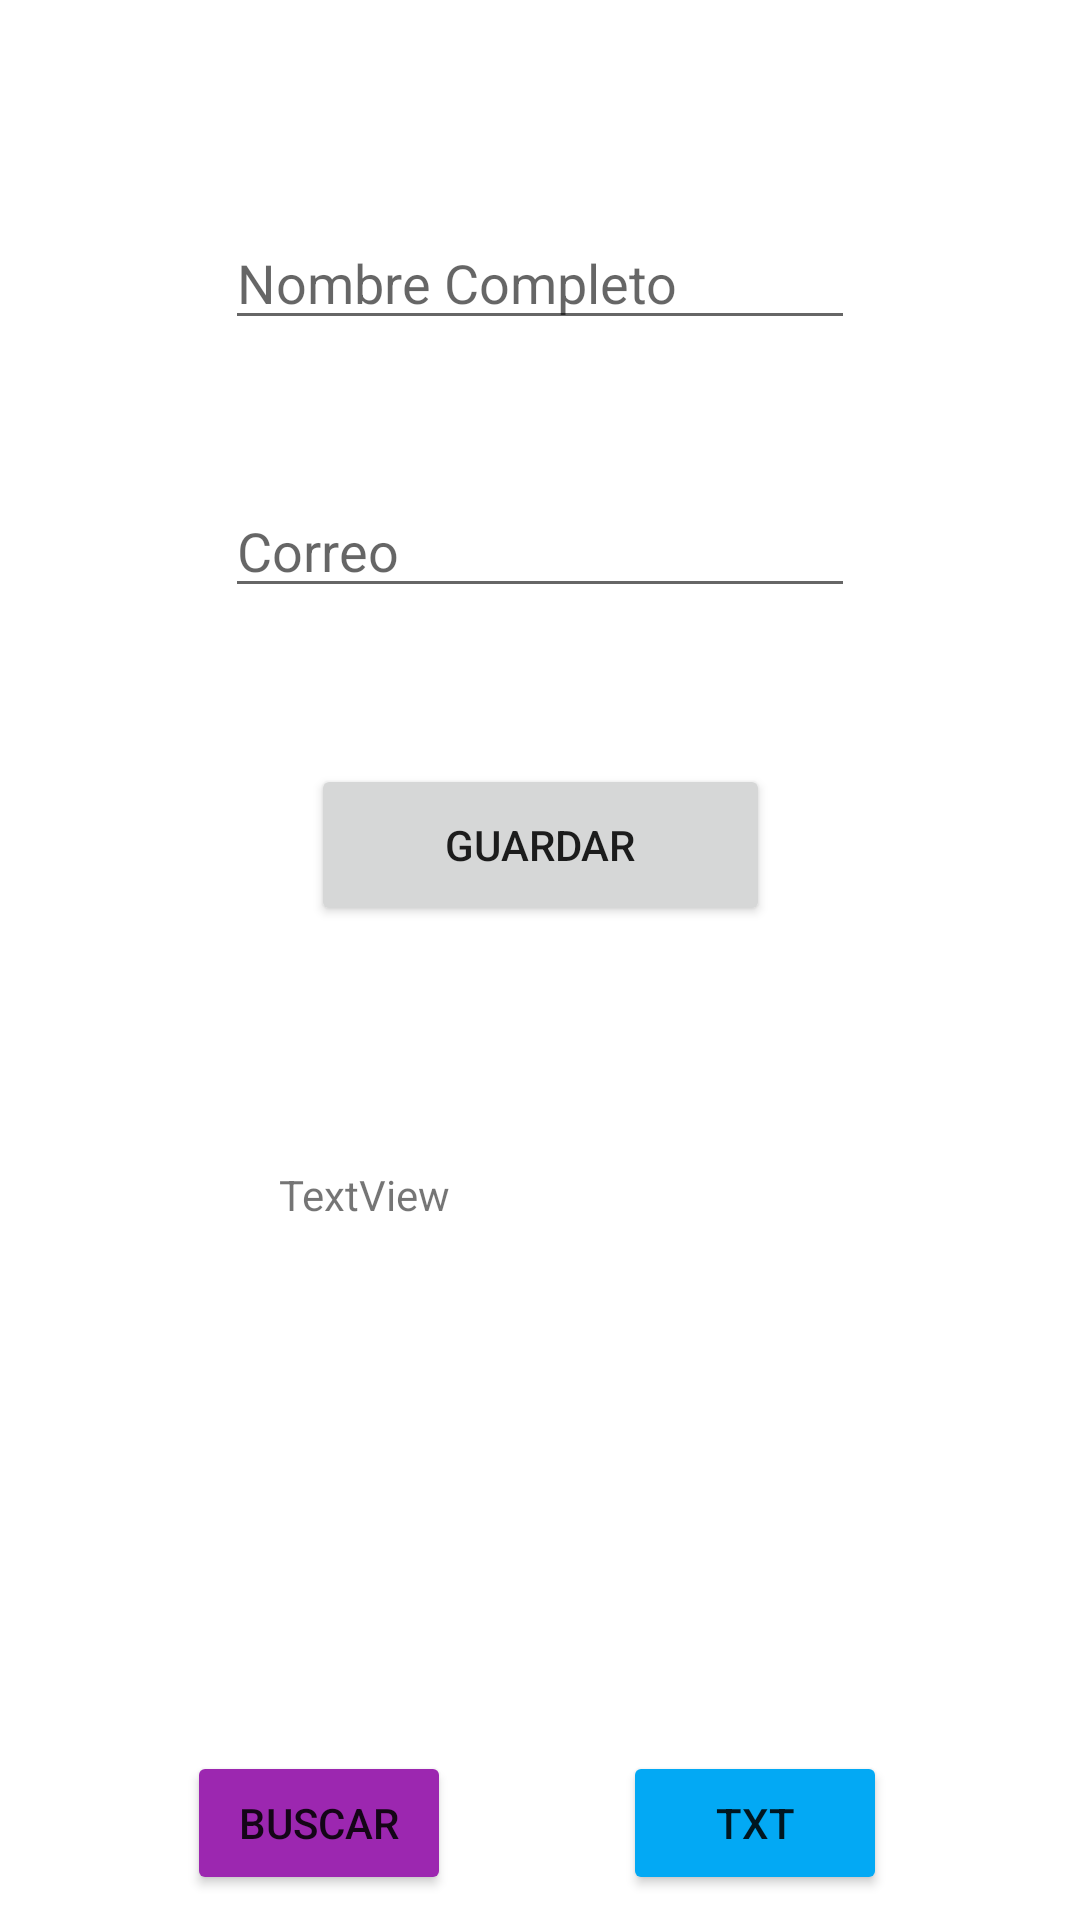

Here is an Android app screen rendered from its layout file. Give the layout XML and the strings, colors and styles it references.
<!-- AndroidManifest.xml: application theme Theme.Practicas_GeorginaGV -->
<!-- res/layout/activity_directorio.xml -->
<?xml version="1.0" encoding="utf-8"?>
<androidx.constraintlayout.widget.ConstraintLayout xmlns:android="http://schemas.android.com/apk/res/android"
    xmlns:app="http://schemas.android.com/apk/res-auto"
    xmlns:tools="http://schemas.android.com/tools"
    android:layout_width="match_parent"
    android:layout_height="match_parent"
    tools:context=".directorio">

    <Button
        android:id="@+id/btnguardar"
        android:layout_width="153dp"
        android:layout_height="54dp"
        android:layout_marginTop="52dp"
        android:text="Guardar"
        app:layout_constraintEnd_toEndOf="parent"
        app:layout_constraintStart_toStartOf="parent"
        app:layout_constraintTop_toBottomOf="@+id/txtcorreo" />

    <EditText
        android:id="@+id/txtcorreo"
        android:layout_width="wrap_content"
        android:layout_height="wrap_content"
        android:layout_marginTop="48dp"
        android:ems="10"
        android:hint="Correo"
        android:inputType="textEmailAddress"
        app:layout_constraintEnd_toEndOf="parent"
        app:layout_constraintStart_toStartOf="parent"
        app:layout_constraintTop_toBottomOf="@+id/txtnombre" />

    <EditText
        android:id="@+id/txtnombre"
        android:layout_width="wrap_content"
        android:layout_height="wrap_content"
        android:layout_marginTop="72dp"
        android:ems="10"
        android:hint="Nombre Completo"
        android:inputType="textPersonName"
        app:layout_constraintEnd_toEndOf="parent"
        app:layout_constraintStart_toStartOf="parent"
        app:layout_constraintTop_toTopOf="parent" />

    <TextView
        android:id="@+id/datos"
        android:layout_width="174dp"
        android:layout_height="147dp"
        android:layout_marginTop="80dp"
        android:text="TextView"
        app:layout_constraintEnd_toEndOf="parent"
        app:layout_constraintStart_toStartOf="parent"
        app:layout_constraintTop_toBottomOf="@+id/btnguardar" />

    <Button
        android:id="@+id/btnbuscar"
        android:layout_width="wrap_content"
        android:layout_height="wrap_content"
        android:layout_marginTop="48dp"
        android:backgroundTint="#9C27B0"
        android:text="Buscar"
        app:layout_constraintEnd_toEndOf="parent"
        app:layout_constraintHorizontal_bias="0.229"
        app:layout_constraintStart_toStartOf="parent"
        app:layout_constraintTop_toBottomOf="@+id/datos" />

    <Button
        android:id="@+id/btnsalvar"
        android:layout_width="wrap_content"
        android:layout_height="wrap_content"
        android:layout_marginTop="48dp"
        android:backgroundTint="#03A9F4"
        android:text="TXT"
        app:layout_constraintEnd_toEndOf="parent"
        app:layout_constraintHorizontal_bias="0.763"
        app:layout_constraintStart_toStartOf="parent"
        app:layout_constraintTop_toBottomOf="@+id/datos" />

</androidx.constraintlayout.widget.ConstraintLayout>
<!-- resources referenced by this layout -->
<resources>
  <style name="Theme.Practicas_GeorginaGV" parent="Theme.MaterialComponents.DayNight.DarkActionBar">
          
          <item name="colorPrimary">@color/purple_500</item>
          <item name="colorPrimaryVariant">@color/purple_700</item>
          <item name="colorOnPrimary">@color/white</item>
          
          <item name="colorSecondary">@color/teal_200</item>
          <item name="colorSecondaryVariant">@color/teal_700</item>
          <item name="colorOnSecondary">@color/black</item>
          
          <item name="android:statusBarColor" tools:targetApi="l">?attr/colorPrimaryVariant</item>
          
      </style>
  <color name="purple_500">#FF6200EE</color>
  <color name="purple_700">#FF3700B3</color>
  <color name="white">#FFFFFFFF</color>
  <color name="teal_200">#FF03DAC5</color>
  <color name="teal_700">#FF018786</color>
  <color name="black">#FF000000</color>
</resources>
